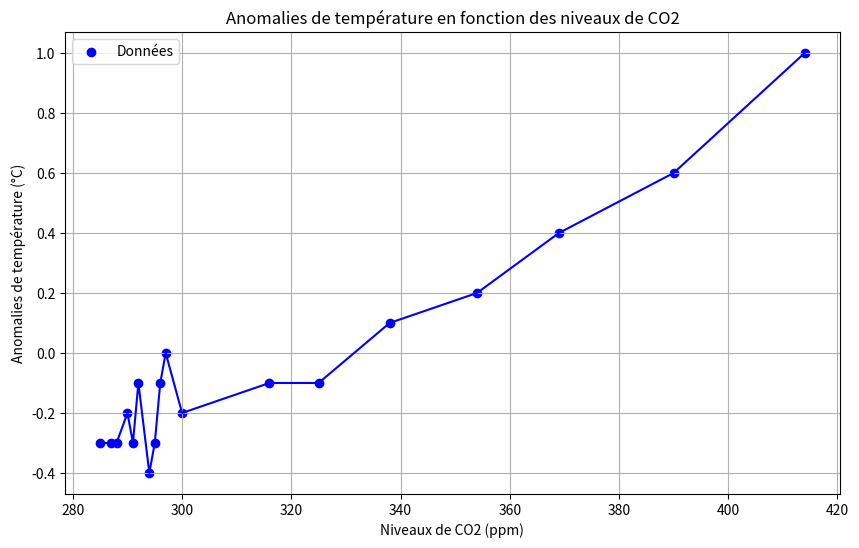

This figure's Python source:
import numpy as np
import matplotlib.pyplot as plt

# Données de CO2 (ppm) et températures moyennes globales (anomalies en °C)
# Sources :
# - CO2: NOAA (National Oceanic and Atmospheric Administration)
# - Températures: NASA (GISS Surface Temperature Analysis), NOAA

years = np.array([1850, 1860, 1870, 1880, 1890, 1900, 1910, 1920, 1930, 1940,
                  1950, 1960, 1970, 1980, 1990, 2000, 2010, 2020])

co2_levels = np.array([285, 287, 288, 290, 291, 292, 294, 295, 296, 297,
                       300, 316, 325, 338, 354, 369, 390, 414])

temperature_anomalies = np.array([-0.3, -0.3, -0.3, -0.2, -0.3, -0.1, -0.4, -0.3, -0.1, 0.0,
                                  -0.2, -0.1, -0.1, 0.1, 0.2, 0.4, 0.6, 1.0])

# Création du graphique
plt.figure(figsize=(10, 6))
plt.scatter(co2_levels, temperature_anomalies, color='blue', label='Données')
plt.plot(co2_levels, temperature_anomalies, color='blue')

# Ajout des labels et du titre
plt.xlabel('Niveaux de CO2 (ppm)')
plt.ylabel('Anomalies de température (°C)')
plt.title('Anomalies de température en fonction des niveaux de CO2')
plt.legend()
plt.grid(True)

# Affichage du graphique
plt.show()
